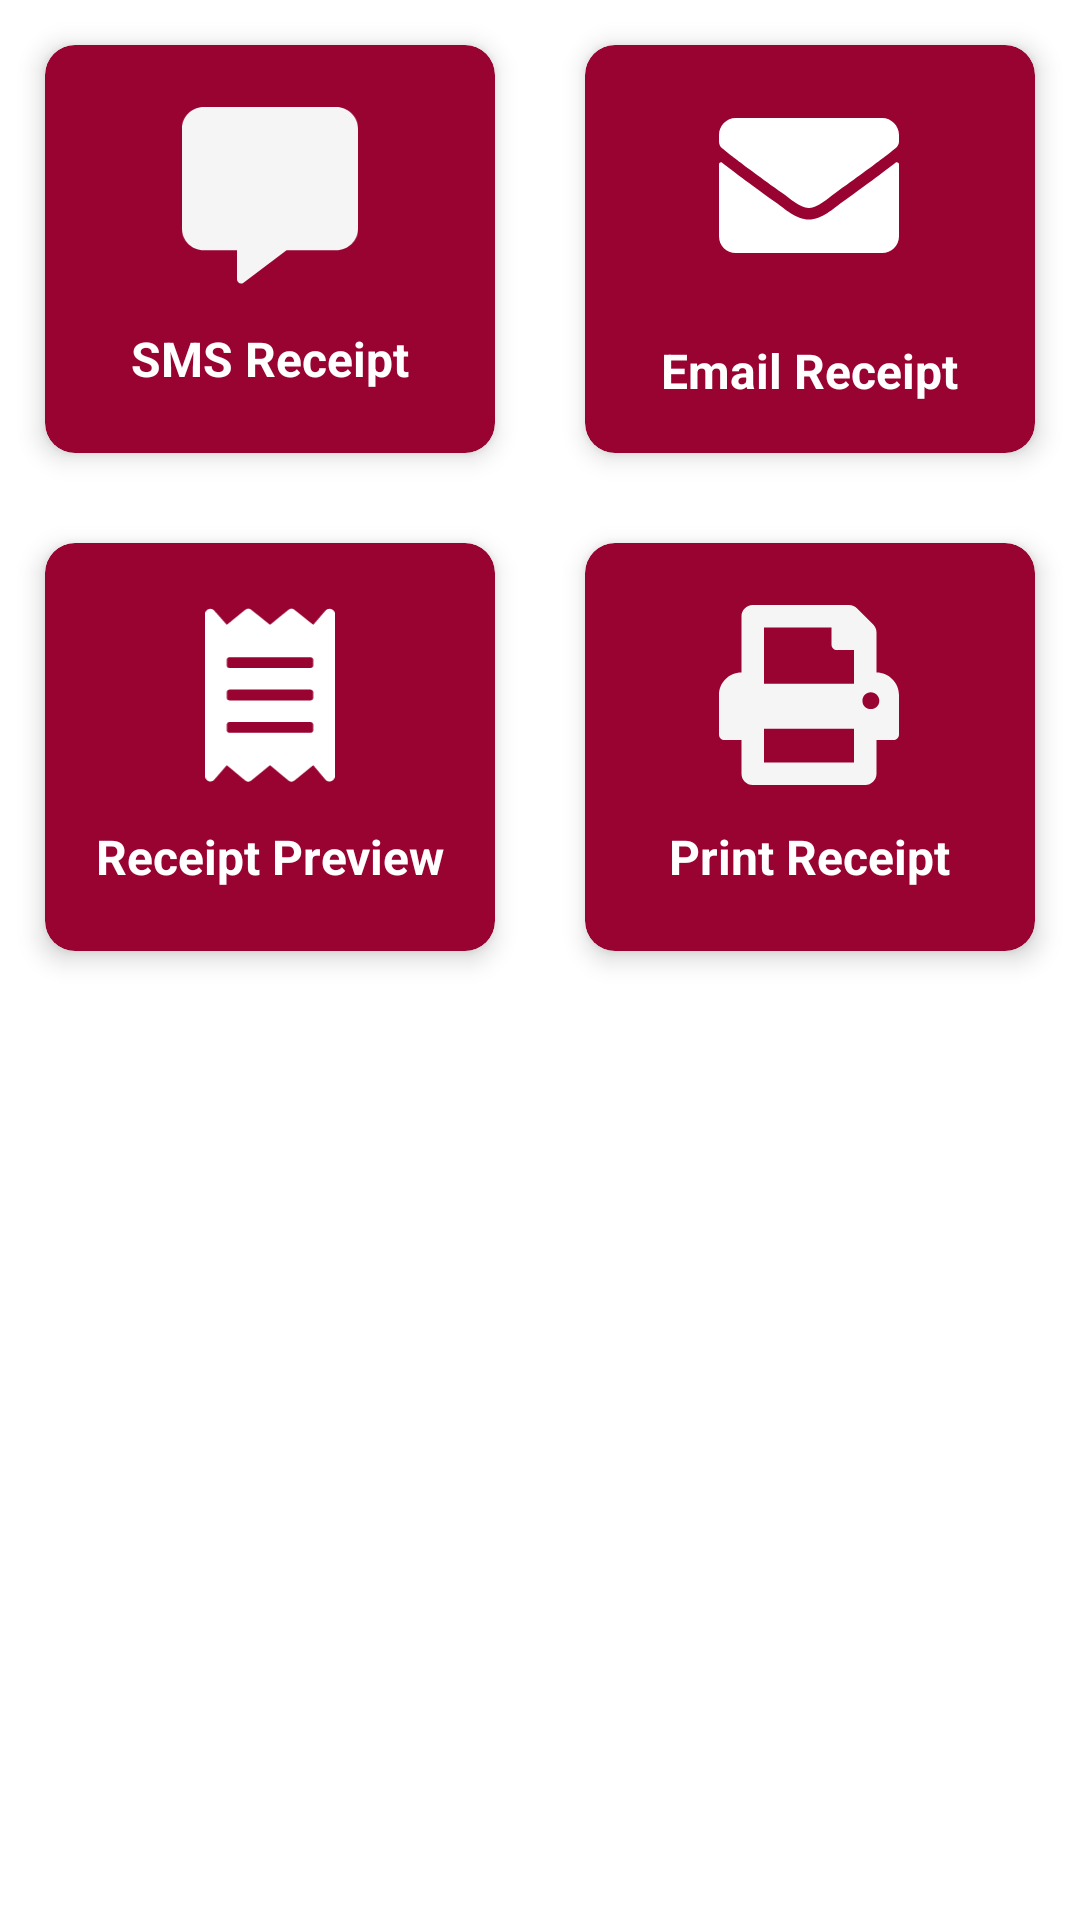

This screen was rendered from an Android layout file. Write that file and the resources it references.
<!-- AndroidManifest.xml: application theme Theme.CardLinkMerchant.NoActionBar -->
<!-- res/layout/fragment_receipt_option.xml -->
<?xml version="1.0" encoding="utf-8"?>
<FrameLayout xmlns:android="http://schemas.android.com/apk/res/android"
    xmlns:tools="http://schemas.android.com/tools"
    android:layout_width="match_parent"
    android:layout_height="match_parent"
    xmlns:app="http://schemas.android.com/apk/res-auto"
    tools:context=".fragments.ReceiptOptionFragment">

    <LinearLayout
        android:id="@+id/lnFragmentHomeContent"
        android:layout_width="match_parent"
        android:layout_height="wrap_content"
        android:orientation="vertical"
        >

        <LinearLayout
            android:layout_width="match_parent"
            android:layout_height="166dp"
            android:orientation="horizontal">

            <androidx.cardview.widget.CardView
                android:id="@+id/optionSms"
                style="@style/button_main"
                android:layout_width="0dp"
                android:layout_height="match_parent"
                android:layout_gravity="center"
                android:layout_margin="15dp"
                android:layout_weight="1"
                android:visibility="visible"
                app:cardCornerRadius="@dimen/cardview_corner_radius"
                app:cardBackgroundColor="@color/colorXin"
                app:cardElevation="@dimen/cardview_elevation">

                <LinearLayout
                    android:layout_width="wrap_content"
                    android:layout_height="wrap_content"
                    android:layout_gravity="center"
                    android:orientation="vertical">

                    <ImageView
                        android:id="@+id/imageView9"
                        android:layout_width="60dp"
                        android:layout_height="60dp"
                        android:layout_gravity="center"
                        android:layout_marginBottom="13dp"
                        android:src="@drawable/ic_sms"
                        />

                    <TextView
                        style="@style/text_small"
                        android:layout_width="wrap_content"
                        android:layout_height="wrap_content"
                        android:gravity="center"
                        android:text="SMS Receipt"
                        android:textColor="@color/White"
                        />
                </LinearLayout>
            </androidx.cardview.widget.CardView>

            <androidx.cardview.widget.CardView
                android:id="@+id/optionEmail"
                android:layout_width="0dp"
                android:layout_height="match_parent"
                android:layout_gravity="center"
                android:layout_margin="15dp"
                android:layout_weight="1"
                app:cardCornerRadius="@dimen/cardview_corner_radius"
                app:cardElevation="@dimen/cardview_elevation"
                app:cardBackgroundColor="@color/colorXin">

                <LinearLayout
                    android:layout_width="wrap_content"
                    android:layout_height="wrap_content"
                    android:layout_gravity="center"
                    android:orientation="vertical">

                    <ImageView
                        android:id="@+id/imageView8"
                        android:layout_width="60dp"
                        android:layout_height="60dp"
                        android:layout_gravity="center"
                        android:layout_marginBottom="13dp"
                        android:src="@drawable/ic_email"
                        />

                    <TextView
                        android:layout_width="wrap_content"
                        android:layout_height="wrap_content"
                        android:layout_marginTop="8dp"
                        android:gravity="center"
                        android:text="Email Receipt"
                        style="@style/text_small"
                        android:textColor="@color/White"
                        />
                </LinearLayout>

            </androidx.cardview.widget.CardView>
        </LinearLayout>

        <LinearLayout
            android:layout_width="match_parent"
            android:layout_height="166dp"
            android:orientation="horizontal">

            <androidx.cardview.widget.CardView
                android:id="@+id/optionReceiptPreview"
                android:layout_width="0dp"
                android:layout_height="match_parent"
                android:layout_gravity="center"
                android:layout_margin="15dp"
                android:layout_weight="1"
                app:cardCornerRadius="@dimen/cardview_corner_radius"
                app:cardElevation="@dimen/cardview_elevation"
                app:cardBackgroundColor="@color/colorXin">

                <LinearLayout
                    android:layout_width="match_parent"
                    android:layout_height="wrap_content"
                    android:layout_gravity="center"
                    android:orientation="vertical"
                    android:padding="4dp">

                    <ImageView
                        android:id="@+id/imageView10"
                        android:layout_width="60dp"
                        android:layout_height="60dp"
                        android:layout_gravity="center"
                        android:layout_marginBottom="13dp"
                        android:src="@drawable/ic_receipt"
                        />

                    <TextView
                        android:layout_width="match_parent"
                        android:layout_height="wrap_content"
                        android:gravity="center"
                        android:text="Receipt Preview"
                        android:textColor="@color/White"
                        style="@style/text_small" />
                </LinearLayout>
            </androidx.cardview.widget.CardView>

            <androidx.cardview.widget.CardView
                android:id="@+id/optionPrintReceipt"
                android:layout_width="0dp"
                android:layout_height="match_parent"
                android:layout_gravity="center"
                android:layout_margin="15dp"
                android:layout_weight="1"
                app:cardCornerRadius="@dimen/cardview_corner_radius"
                app:cardElevation="@dimen/cardview_elevation"
                app:cardBackgroundColor="@color/colorXin">

                <LinearLayout
                    android:layout_width="wrap_content"
                    android:layout_height="wrap_content"
                    android:layout_gravity="center"
                    android:orientation="vertical"
                    android:padding="4dp">

                    <ImageView
                        android:id="@+id/imageView11"
                        android:layout_width="60dp"
                        android:layout_height="60dp"
                        android:layout_gravity="center"
                        android:layout_marginBottom="13dp"
                        android:src="@drawable/ic_print"
                        />

                    <TextView
                        android:layout_width="wrap_content"
                        android:layout_height="wrap_content"
                        android:gravity="center"
                        android:text="Print Receipt"
                        android:textColor="@color/White"
                        style="@style/text_small"/>
                </LinearLayout>

            </androidx.cardview.widget.CardView>


        </LinearLayout>


    </LinearLayout>



</FrameLayout>
<!-- resources referenced by this layout -->
<resources>
  <color name="White">#FFFFFFFF</color>
  <color name="colorXin">#990332</color>
  <dimen name="cardview_corner_radius">10dp</dimen>
  <dimen name="cardview_elevation">5dp</dimen>
  <!-- drawable ic_print (drawable) -->
  <vector xmlns:android="http://schemas.android.com/apk/res/android"
      android:width="48dp"
      android:height="48dp"
      android:viewportWidth="48"
      android:viewportHeight="48">
    <path
        android:pathData="M42,18C45.281,18 48,20.719 48,24V34.5C48,35.344 47.25,36 46.5,36H42V45C42,46.688 40.594,48 39,48H9C7.313,48 6,46.688 6,45V36H1.5C0.656,36 0,35.344 0,34.5V24C0,20.719 2.625,18 6,18V3C6,1.406 7.313,0 9,0H34.688C35.531,0 36.281,0.375 36.844,0.938L41.063,5.156C41.625,5.719 42,6.469 42,7.313V18ZM36,42V33H12V42H36ZM36,21V12H31.5C30.656,12 30,11.344 30,10.5V6H12V21H36ZM40.5,27.75C41.719,27.75 42.75,26.813 42.75,25.5C42.75,24.281 41.719,23.25 40.5,23.25C39.188,23.25 38.25,24.281 38.25,25.5C38.25,26.813 39.188,27.75 40.5,27.75Z"
        android:fillColor="#F5F5F5"/>
  </vector>
  <!-- drawable ic_sms (drawable) -->
  <vector xmlns:android="http://schemas.android.com/apk/res/android"
      android:width="48dp"
      android:height="49dp"
      android:viewportWidth="48"
      android:viewportHeight="49">
    <path
        android:pathData="M42,0C45.281,0 48,2.719 48,6V33C48,36.375 45.281,39 42,39H28.5L16.781,47.813C16.031,48.375 15,47.813 15,46.875V39H6C2.625,39 0,36.375 0,33V6C0,2.719 2.625,0 6,0H42Z"
        android:fillColor="#F5F5F5"/>
  </vector>
  <style name="button_main">
          <item name="android:textAppearance">?android:attr/textAppearanceLarge</item>
          <item name="android:gravity">left|center_horizontal|clip_horizontal</item>
          <item name="android:background">@drawable/keyboard_button_bg</item>
          <item name="android:paddingTop">12dp</item>
          <item name="android:paddingBottom">12dp</item>
          <item name="android:clickable">true</item>
          <item name="android:layout_width">0dp</item>
          <item name="android:layout_height">match_parent</item>
          <item name="android:scaleType">centerInside</item>
          <item name="android:layout_weight">1</item>
      </style>
  <style name="text_small">
          <item name="android:textColor">@color/textPrimary</item>
          <item name="android:textSize">16sp</item>
          <item name="android:textStyle">bold</item>
      </style>
  <style name="Theme.CardLinkMerchant.NoActionBar">
          <item name="windowActionBar">false</item>
          <item name="windowNoTitle">true</item>
          <item name="android:windowFullscreen">true</item>
  
          <item name="colorPrimary">#0099d6</item> 
          <item name="colorPrimaryDark">@color/colorPrimaryDark</item>
          <item name="colorAccent">@color/colorAccent</item>
  
  
  
      </style>
  <!-- drawable keyboard_button_bg (drawable-v24) -->
  <?xml version="1.0" encoding="utf-8"?>
  <selector xmlns:android="http://schemas.android.com/apk/res/android" xmlns:app="http://schemas.android.com/apk/res-auto" xmlns:aapt="http://schemas.android.com/aapt" android:exitFadeDuration="@android:integer/config_shortAnimTime">
      <item android:state_pressed="true">
          <shape>
              <solid android:color="#dddddd"/>
          </shape>
      </item>
      <item android:state_enabled="true">
          <shape>
              <solid android:color="@android:color/transparent"/>
          </shape>
      </item>
      <item android:state_enabled="false">
          <shape>
              <solid android:color="@android:color/transparent"/>
          </shape>
      </item>
  </selector>
  <color name="textPrimary">#FF000000</color>
  <color name="colorPrimaryDark">#00245d</color>
  <color name="colorAccent">#990332</color>
</resources>
